Run: headless pygame with SDL's dummy video driver; simulated clock (each Clock.tick advances the game by its frame time, no real sleeping); random seed 0; keys injected as events and as key.get_pressed() state; mouse plan: one left click at the window centre at the start of phase 2, then a move to the lower-right quarter at the start of phase 3.
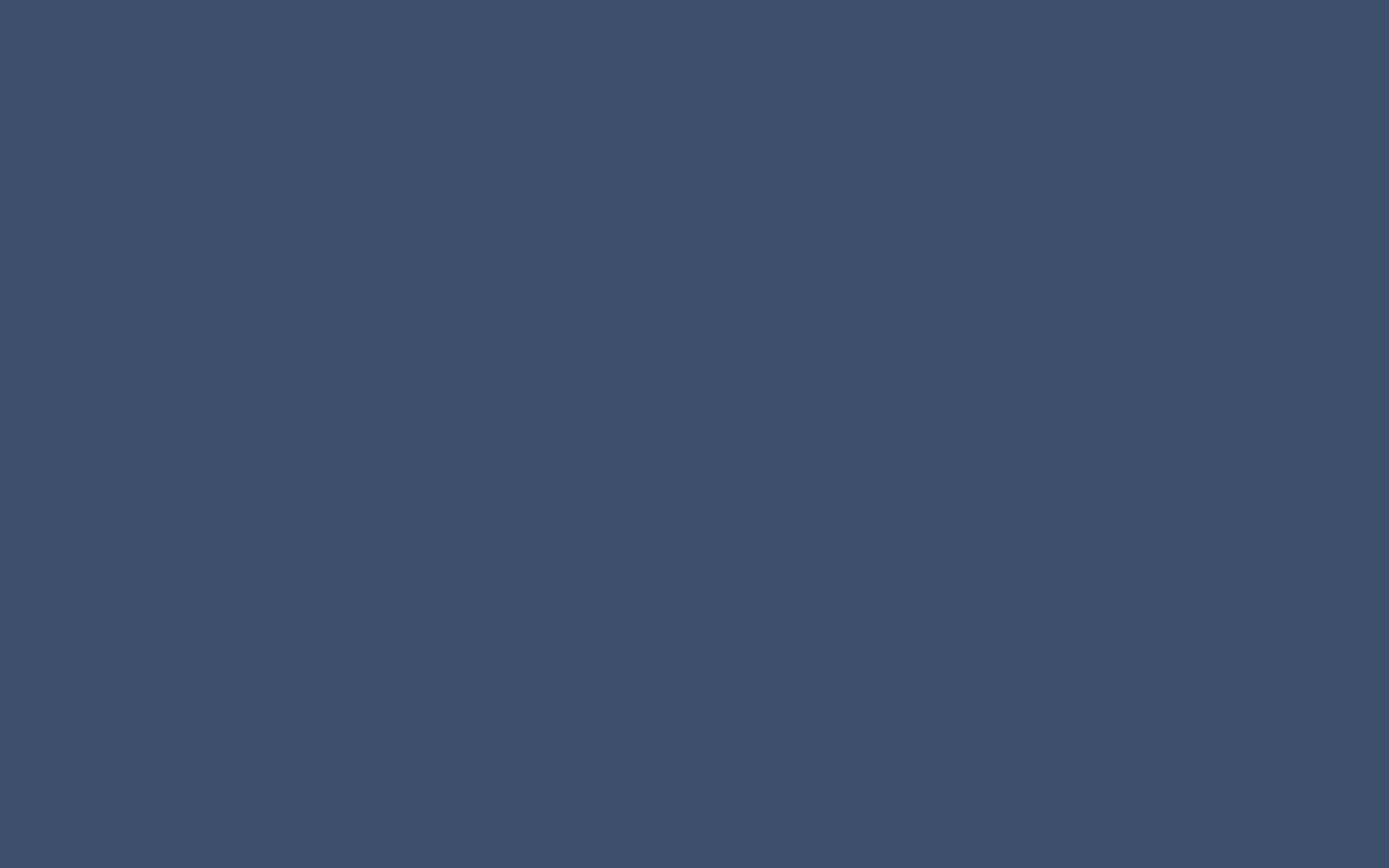
Frame 1 of 4 · flips 1–60 · no input
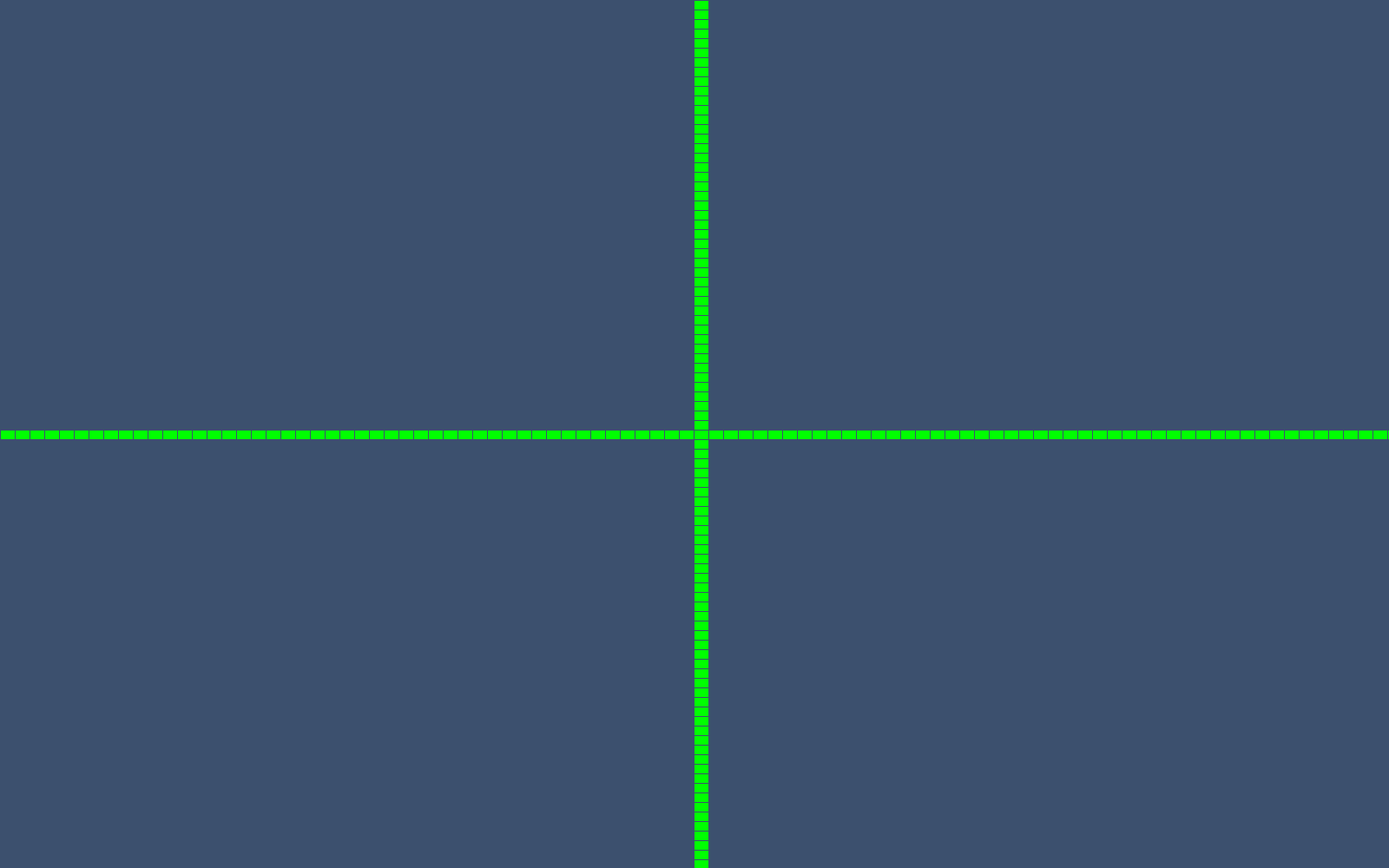
Frame 2 of 4 · flips 61–180 · clicked the window centre · tapped SPACE, RETURN · held RIGHT (→), D
Frame 3 of 4 · flips 181–300 · moved the mouse to the lower-right quarter · held DOWN (↓), S · screen unchanged from frame 2, image omitted
Frame 4 of 4 · flips 301–420 · held LEFT (←), A, UP (↑), W · screen unchanged from frame 3, image omitted

The pygame program that drew these frames:

# -*- coding: utf-8 -*-
"""
Created on Mon Sep 18 18:09:58 2017

@author: zacth
"""

import pygame

import random
simulation = False
population = 0.0
h=30
class Car:
    def __init__(self,start,end,grid,road):
        self.carx = -1
        self.cary = end
        self.grid = grid
        self.Road = road
        self.new = None
        self.old = None
        self.now = None
        hue = random.randint(50,254)
        self.color =  [254-hue,hue,130-int(0.5*(hue))]
        self.traffic = False

    def update(self,i):
        self.grid= grid
        self.grid = grid
        if self.grid[self.carx][self.cary] != 0:
            self.grid[self.carx][self.cary] = 2
        if self.new == None:
            n = 1+i*3
            while self.grid[self.Road.vertices[n].x][self.Road.vertices[n].y] == 3:
                n = random.randint(1,len(self.Road.vertices))
            if n != len(self.Road.vertices):
                p = 0
                if p != len(self.Road.vertices[n].edges):
                    self.carx = self.Road.vertices[n].x
                    self.cary = self.Road.vertices[n].y
                    self.old = self.Road.vertices[n]
                    self.new = self.Road.vertices[n].edges[p]
                    self.grid[self.carx][self.cary] = 3
        else: 
            self.now = self.new
            self.carx = self.now.x
            self.cary = self.now.y
            if len(self.now.edges)>1:
                self.now.edges.remove(self.old)
                p = random.randint(0,len(self.now.edges)-1)
                if self.grid[self.now.edges[p].x][self.now.edges[p].y] == 3:
                    self.now.edges.append(self.old)
                    self.new =self.now
                    self.grid[self.carx][self.cary] = 3
                elif self.now.traffic is not True and (((self.now.edges[p].timer < 100 or self.now.edges[p].timer >=185)and self.now.edges[p].timer != -1 and self.now.x == self.now.edges[p].x) or (self.now.edges[p].timer >= 85 and self.now.edges[p].timer != -1 and self.now.y == self.now.edges[p].y)):
                    self.now.edges.append(self.old)
                    self.new = self.now
                    self.grid[self.carx][self.cary] = 3
                else:
                    self.new = self.now.edges[p]
                    self.now.edges.append(self.old)
                    self.old = self.now
                    self.grid[self.carx][self.cary] = 3
            else:
                self.new = self.now
        if self.grid[self.carx][self.cary] == 2:
            self.grid[self.carx][self.cary] = 3
        return self.grid
        
        
class vertex:
    def __init__(self, edges: list, weights: list, x, y):
        self.edges = edges
        self.weights = weights
        self.x = x
        self.y = y
        self.distance = 2 ** 20
        self.previous = None
        self.traffic = False
        self.timer = -1

    def addvertex(self, newvertex: "vertex", weight):
        if newvertex not in newvertex.edges:
            newvertex.edges.append(self)
            newvertex.weights.append(weight)
            return


class edge:
    def __init__(self, start: vertex, end: vertex, weight):
        self.start = start
        self.end = end
        self.weight = weight


class Graph:
    vertices = []
    edges = []

    def __init__(self, vertex: vertex):
        self.vertices.append(vertex)
    def check(self, vertex: vertex):
        for node in self.vertices:
            if node.x == vertex.x and node.y == vertex.y:
                return False
            else:
                return True
    def addVertices(self, node: vertex):
        if node not in self.vertices:
            self.vertices.append(node)
            for i in range(0, len(node.edges)):
                node.addvertex(node.edges[i], node.weights[i])
            return
    def lights(self):
        for node in self.vertices:
            if  len(node.edges) > 2 and not node.traffic:
                node.traffic = True
    def change(self):
        for node in self.vertices:
            if node.traffic:
                node.timer += 1
                node.timer = node.timer%200
    def update(self):
        self.lights()
        self.change()
    def edgelist(self, repeats):
        self.edges = []
        for i in range(0, len(self.vertices)):
            for j in range(0, len(self.vertices[i].edges)):
                arc = edge(self.vertices[i], self.vertices[i].edges[j], self.vertices[i].weights[j])
                self.edges.append(arc)
        if repeats is False:
            for k in range(0, int((len(self.edges)) / 2)):
                side = self.edges.pop(k)
                found = False
                for p in self.edges:
                    if p.start == side.end and p.end == side.start:
                        found = True
                if found:
                    continue
                else:
                    self.edges.insert(k, side)

    def dijkstra(self, source: vertex, target=None):
        self.edgelist(False)
        for node in self.vertices:
            node.distance = 2 ** 32
            node.previous = None
        self.vertices[self.vertices.index(source)].distance = 0
        q = []
        for i in range(0, len(self.vertices)):
            q.append(self.vertices[i])
        while len(q) > 0:
            node = q[0]
            for point in q:
                if point.distance < node.distance:
                    node = point
            node = q.pop(q.index(node))
            if node == target:
                pattern = []
                u = target
                while u.previous is not None:
                    pattern.append(u)
                    u = u.previous
                pattern.append(source)
                return pattern
            for k in range(0, len(node.edges)):
                if node.edges[k] in q:
                    maximum = 0
                    for l in range(0, len(self.edges)):
                        if self.edges[l].start == node or (self.edges[l].end == node):
                            if self.edges[l].start == node.edges[k] or self.edges[l].end == node.edges[k]:
                                maximum = self.edges[l].weight
                    alt = node.distance + maximum
                    if alt < node.edges[k].distance:
                        node.edges[k].distance = alt
                        node.edges[k].previous = node




BLACK = (0, 0, 0)
WHITE = (200, 200, 200)
GREEN = (0, 255, 0)
GREY = (100,100,100)
BLUE = (255,0,0)
WIDTH = 16
HEIGHT = 10
MARGIN = 1
grid = []
for row in range(100):
    grid.append([])
    for column in range(100):
        grid[row].append(0)
pygame.init()
WINDOW_SIZE = [1600, 1000]
screen = pygame.display.set_mode(WINDOW_SIZE)


pygame.display.set_caption("Traffic Simulator")


done = False


clock = pygame.time.Clock()
carx = 0
cary = 0
road = []
end = [-1,-2]
current = [-1,-1]
started = False
new = None
old = None
global occupied
occupied = []
now= None
n = 0
carq = True
for i in range(100):
    occupied.append([])
    for k in range(100):
        occupied[i].append(False)
while not done:
    screen.fill([60,80,110])
    for event in pygame.event.get():
        if event.type == pygame.QUIT:
            done = True  
        
        
        elif event.type == pygame.MOUSEBUTTONDOWN and current != end:
            started =True
            pos = pygame.mouse.get_pos()
            current = [pos[1]// (HEIGHT + MARGIN),pos[0]// (WIDTH + MARGIN)]
            end = current
            column = pos[0] // (WIDTH + MARGIN)
            row = pos[1] // (HEIGHT + MARGIN)
            grid[row][column] = 2 
        
        
        elif event.type == pygame.MOUSEBUTTONDOWN and current == end:
            flag = True
            pos = pygame.mouse.get_pos()
            end = [pos[1]// (HEIGHT + MARGIN),pos[0]// (WIDTH + MARGIN)]
            column = pos[0] // (WIDTH + MARGIN)
            row = pos[1] // (HEIGHT + MARGIN)
            if grid[row][column] != 0:
                differencer = current[0] - end[0]
                differencec = current[1] - end[1]
                if differencer == 0 and differencec**2 > 0:
                    if differencec < 0:
                        column = -1
                        row = 0
                    else:
                        column =1
                        row = 0
                elif differencec == 0 and differencer**2 > 0:            
                    if differencer < 0:
                        row = -1
                        column = 0
                    else:
                        row = 1
                        column = 0
                else:
                    current = end
            
            for i in range((differencer)*row+1):
                for j in range((differencec)*column+1):
                            posr = current[0]+(i)*-row
                            posc = current[1]+(j)*-column
                            grid[posr][current[1]+(j)*-column]=2
                            if [posr,posc] not in road:
                                road.append([posr,posc])
                                if len(road) == 1:
                                    start = vertex( [] , [] , road[0][0], road[0][1])
                                    Road= Graph(start)
                                
            for k in range(100):
                for l in range(100):
                    if grid[k][l] == 1:
                        grid[k][l] = 0
            current = end
            pos = pygame.mouse.get_pos()
            current = [pos[1]// (HEIGHT + MARGIN),pos[0]// (WIDTH + MARGIN)]
            end = current
            column = pos[0] // (WIDTH + MARGIN)
            row = pos[1] // (HEIGHT + MARGIN)
            grid[row][column] = 2
        if event.type == pygame.MOUSEBUTTONDOWN and event.button == 3:
            pos = pygame.mouse.get_pos()
            end = [pos[1]// (HEIGHT + MARGIN),pos[0]// (WIDTH + MARGIN)]
            column = pos[0] // (WIDTH + MARGIN)
            row = pos[1] // (HEIGHT + MARGIN)
            if grid[row][column] != 0:
                differencer = current[0] - end[0]
                differencec = current[1] - end[1]
                if differencer == 0 and differencec**2 > 0:
                    if differencec < 0:
                        column = -1
                        row = 0
                    else:
                        column =1
                        row = 0
                elif differencec == 0 and differencer**2 > 0:            
                    if differencer < 0:
                        row = -1
                        column = 0
                    else:
                        row = 1
                        column = 0
                else:
                    current = end
                                
            for k in range(100):
                for l in range(100):
                    if grid[k][l] == 1:
                        grid[k][l] = 0
            current = [-1,-1]
    
    
    pressed = pygame.key.get_pressed()
    if pressed[pygame.K_SPACE]:
        population += 0.25
        simulation =True
    elif pressed[pygame.K_UP]:
        h += 0.5
    elif pressed[pygame.K_DOWN]:
        h -= 0.5
            
    if len(road) > 1:
        occupied[road[0][0]][road[0][1]] = True    
        for section in road:
            if occupied[section[0]][section[1]] is not True:
                links = []
                weights= []
                try:
                    if occupied[section[0]-1][section[1]]:
                        for point in Road.vertices:
                            if point.x == section[0]-1 and point.y == section[1]:
                                links.append(point)
                except:
                    print()
                try:
                    if occupied[section[0]][section[1]-1]:
                        for point in Road.vertices:
                            if point.x == section[0] and point.y == section[1]-1:
                                links.append(point)
                except:
                    print()
                try:
                    if occupied[section[0]+1][section[1]]:
                        for point in Road.vertices:
                            if point.x == section[0]+1 and point.y == section[1]:
                                links.append(point)
                except:
                    print()
                try:
                    if occupied[section[0]][section[1]+1]:
                        for point in Road.vertices:
                            if point.x == section[0] and point.y == section[1]+1:
                                links.append(point)
                except:
                    print()
                occupied[section[0]][section[1]] = True
                for n in range(len(links)):
                    weights.append(0)
                final = vertex(links,weights,section[0],section[1])
                Road.addVertices(final)        
                       

    if len(road) > 1 and simulation:
        if carq:
            cars = []
            for i in range(1):
                car = Car(i,Road.vertices[0].y,grid,Road)
                cars.append(car)

            carq = False
        else: 
            for i in range(int(population)-len(cars)):
                car = Car(i,Road.vertices[0].y,grid,Road)
                cars.append(car)
            for i in range(int(population)):
                grid = cars[i].update(i)
            Road.update()


    if current != [-1,-1]:
            for i in range(100):
                    if grid[current[0]][i] != 3:
                        grid[row][i]=1
                        pygame.draw.rect(screen,
                                        GREEN,
                                        [(WIDTH + MARGIN) * i + MARGIN,
                                        (HEIGHT + MARGIN) * current[0] + MARGIN,
                                        WIDTH,
                                        HEIGHT])
            for i in range(100):
                if grid[i][current[1]] != 3:
                    grid[i][column]=1
                    pygame.draw.rect(screen,
                                    GREEN,
                                    [(WIDTH + MARGIN) * current[1] + MARGIN,
                                    (HEIGHT + MARGIN) * i + MARGIN,
                                    WIDTH,
                                    HEIGHT])

    for track in Graph.vertices:
        pygame.draw.rect(screen,
                         [0,0,0],
                         [(WIDTH + MARGIN) * track.y + MARGIN,
                          (HEIGHT + MARGIN) * track.x + MARGIN,
                          WIDTH,
                          HEIGHT])
        if track.traffic:
            if track.timer <85:
                pygame.draw.rect(screen,
                                 [255, 0, 0],
                                 [(WIDTH + MARGIN) * track.y + MARGIN+WIDTH,
                                  (HEIGHT + MARGIN) * track.x + MARGIN+HEIGHT,
                                  WIDTH,
                                  HEIGHT])
                pygame.draw.rect(screen,
                                 [255, 0, 0],
                                 [(WIDTH + MARGIN) * track.y + MARGIN - WIDTH,
                                  (HEIGHT + MARGIN) * track.x + MARGIN - HEIGHT,
                                  WIDTH,
                                  HEIGHT])
                pygame.draw.rect(screen,
                                 [0, 255, 0],
                                 [(WIDTH + MARGIN) * track.y + MARGIN + WIDTH,
                                  (HEIGHT + MARGIN) * track.x + MARGIN - HEIGHT,
                                  WIDTH,
                                  HEIGHT])
                pygame.draw.rect(screen,
                                 [0, 255, 0],
                                 [(WIDTH + MARGIN) * track.y + MARGIN - WIDTH,
                                  (HEIGHT + MARGIN) * track.x + MARGIN + HEIGHT,
                                  WIDTH,
                                  HEIGHT])
            elif track.timer <100 or track.timer>=185:
                pygame.draw.rect(screen,
                                 [255, 100, 0],
                                 [(WIDTH + MARGIN) * track.y + MARGIN+WIDTH,
                                  (HEIGHT + MARGIN) * track.x + MARGIN+HEIGHT,
                                  WIDTH,
                                  HEIGHT])
                pygame.draw.rect(screen,
                                 [255, 100, 0],
                                 [(WIDTH + MARGIN) * track.y + MARGIN - WIDTH,
                                  (HEIGHT + MARGIN) * track.x + MARGIN - HEIGHT,
                                  WIDTH,
                                  HEIGHT])
                pygame.draw.rect(screen,
                                 [255, 100, 0],
                                 [(WIDTH + MARGIN) * track.y + MARGIN + WIDTH,
                                  (HEIGHT + MARGIN) * track.x + MARGIN - HEIGHT,
                                  WIDTH,
                                  HEIGHT])
                pygame.draw.rect(screen,
                                 [255, 100, 0],
                                 [(WIDTH + MARGIN) * track.y + MARGIN - WIDTH,
                                  (HEIGHT + MARGIN) * track.x + MARGIN + HEIGHT,
                                  WIDTH,
                                  HEIGHT])
            else:
                pygame.draw.rect(screen,
                                 [0, 255, 0],
                                 [(WIDTH + MARGIN) * track.y + MARGIN + WIDTH,
                                  (HEIGHT + MARGIN) * track.x + MARGIN + HEIGHT,
                                  WIDTH,
                                  HEIGHT])
                pygame.draw.rect(screen,
                                 [0, 255, 0],
                                 [(WIDTH + MARGIN) * track.y + MARGIN - WIDTH,
                                  (HEIGHT + MARGIN) * track.x + MARGIN - HEIGHT,
                                  WIDTH,
                                  HEIGHT])
                pygame.draw.rect(screen,
                                 [255, 0, 0],
                                 [(WIDTH + MARGIN) * track.y + MARGIN + WIDTH,
                                  (HEIGHT + MARGIN) * track.x + MARGIN - HEIGHT,
                                  WIDTH,
                                  HEIGHT])
                pygame.draw.rect(screen,
                                 [255, 0, 0],
                                 [(WIDTH + MARGIN) * track.y + MARGIN - WIDTH,
                                  (HEIGHT + MARGIN) * track.x + MARGIN + HEIGHT,
                                  WIDTH,
                                  HEIGHT])

    if not carq:
        for vehicle in cars:
            if vehicle.cary != -1:
                pygame.draw.rect(screen,
                             vehicle.color,
                             [(WIDTH + MARGIN) * vehicle.cary + MARGIN,
                              (HEIGHT + MARGIN) * vehicle.carx + MARGIN,
                              WIDTH,
                              HEIGHT])
        
    clock.tick(int(h))

    pygame.display.flip()


pygame.quit()
